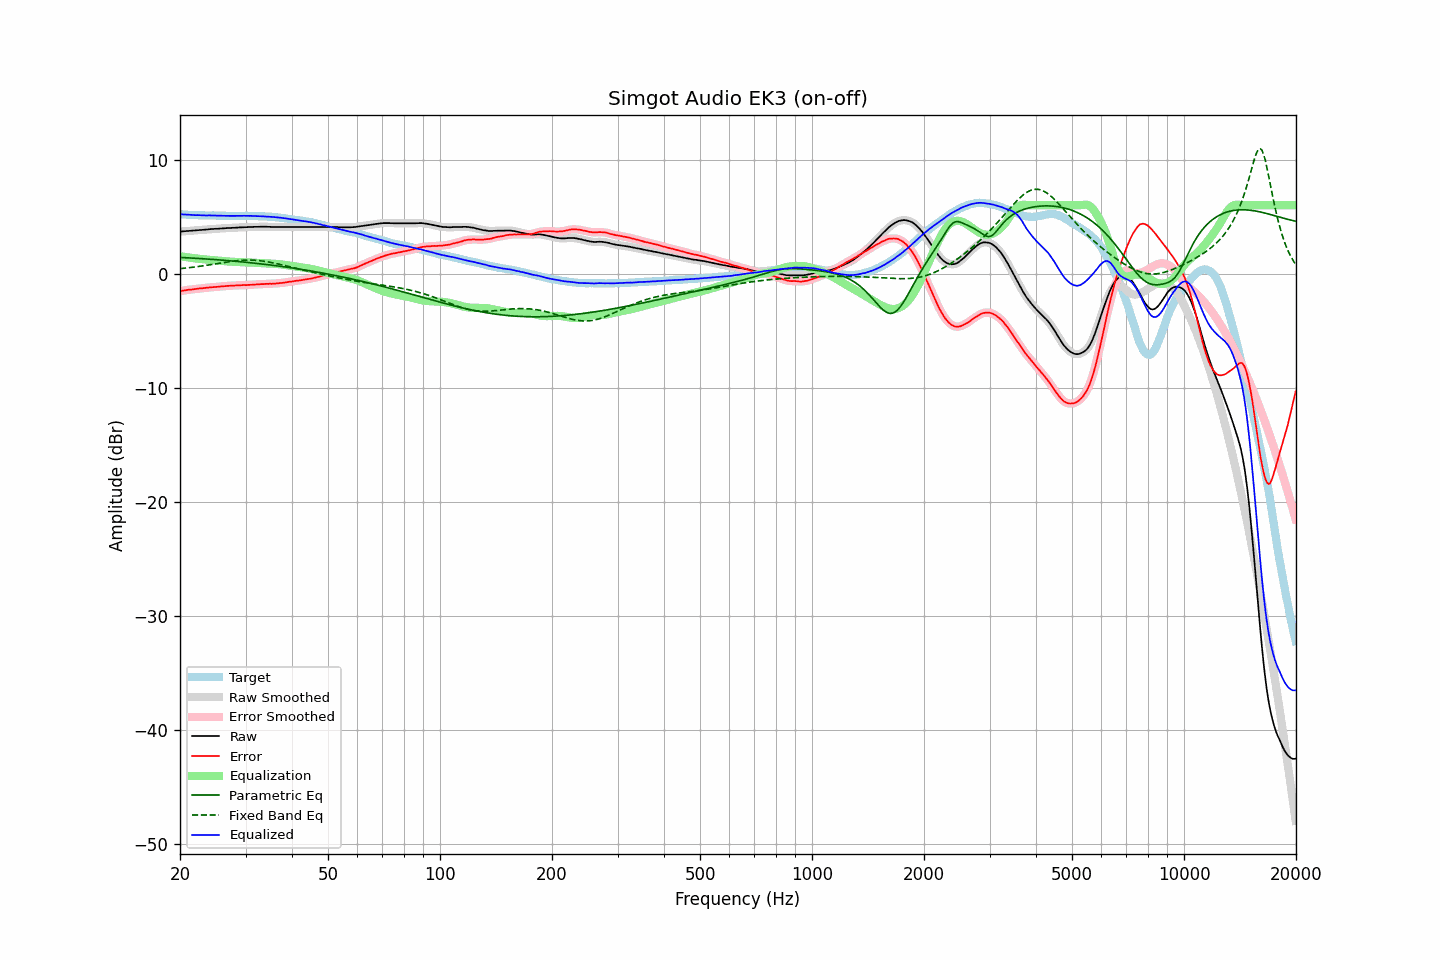

The data file committed next to this chart (first rows):
frequency, raw, error, smoothed, error_smoothed, equalization, parametric_eq, fixed_band_eq, equalized_raw, equalized_smoothed, target
20.00, 3.68, -1.54, 3.68, -1.54, 1.53, 1.43, 0.44, 5.22, 5.22, 5.22
20.20, 3.69, -1.51, 3.70, -1.51, 1.51, 1.42, 0.45, 5.20, 5.21, 5.20
20.40, 3.70, -1.49, 3.71, -1.49, 1.49, 1.41, 0.47, 5.19, 5.20, 5.19
20.61, 3.72, -1.47, 3.72, -1.46, 1.47, 1.40, 0.48, 5.19, 5.19, 5.19
20.81, 3.73, -1.44, 3.73, -1.44, 1.44, 1.40, 0.50, 5.18, 5.18, 5.17
21.02, 3.74, -1.42, 3.74, -1.42, 1.42, 1.39, 0.51, 5.17, 5.17, 5.16
21.23, 3.75, -1.40, 3.75, -1.40, 1.40, 1.38, 0.53, 5.16, 5.16, 5.15
21.44, 3.76, -1.40, 3.76, -1.39, 1.39, 1.37, 0.55, 5.15, 5.15, 5.16
21.66, 3.77, -1.38, 3.77, -1.37, 1.37, 1.36, 0.57, 5.14, 5.14, 5.15
21.87, 3.78, -1.35, 3.78, -1.36, 1.35, 1.36, 0.58, 5.13, 5.14, 5.14
22.09, 3.79, -1.33, 3.80, -1.33, 1.33, 1.35, 0.60, 5.13, 5.13, 5.13
22.31, 3.81, -1.31, 3.81, -1.31, 1.32, 1.34, 0.62, 5.13, 5.13, 5.13
22.54, 3.82, -1.29, 3.82, -1.30, 1.30, 1.33, 0.64, 5.12, 5.12, 5.12
22.76, 3.83, -1.29, 3.83, -1.28, 1.28, 1.32, 0.66, 5.12, 5.12, 5.13
22.99, 3.84, -1.27, 3.84, -1.27, 1.27, 1.31, 0.68, 5.11, 5.11, 5.12
23.22, 3.85, -1.25, 3.85, -1.26, 1.25, 1.30, 0.70, 5.11, 5.11, 5.10
23.45, 3.86, -1.24, 3.86, -1.24, 1.24, 1.29, 0.72, 5.10, 5.10, 5.10
23.69, 3.87, -1.23, 3.88, -1.22, 1.23, 1.28, 0.74, 5.10, 5.10, 5.10
23.92, 3.89, -1.21, 3.89, -1.21, 1.22, 1.27, 0.77, 5.11, 5.11, 5.10
24.16, 3.90, -1.20, 3.90, -1.20, 1.20, 1.26, 0.79, 5.11, 5.11, 5.10
24.40, 3.91, -1.20, 3.92, -1.19, 1.19, 1.25, 0.81, 5.10, 5.11, 5.11
24.65, 3.92, -1.19, 3.92, -1.18, 1.18, 1.24, 0.83, 5.10, 5.10, 5.11
24.89, 3.93, -1.16, 3.93, -1.17, 1.17, 1.23, 0.86, 5.10, 5.10, 5.10
25.14, 3.93, -1.15, 3.94, -1.15, 1.15, 1.22, 0.88, 5.09, 5.09, 5.09
25.39, 3.94, -1.14, 3.94, -1.14, 1.14, 1.21, 0.90, 5.08, 5.09, 5.09
25.65, 3.95, -1.12, 3.95, -1.13, 1.13, 1.20, 0.93, 5.08, 5.08, 5.08
25.91, 3.96, -1.11, 3.96, -1.11, 1.11, 1.19, 0.95, 5.08, 5.08, 5.07
26.16, 3.97, -1.11, 3.97, -1.10, 1.10, 1.18, 0.97, 5.07, 5.07, 5.08
26.43, 3.98, -1.09, 3.98, -1.09, 1.09, 1.17, 0.99, 5.07, 5.07, 5.07
26.69, 3.99, -1.08, 3.99, -1.08, 1.08, 1.15, 1.01, 5.07, 5.07, 5.07
26.96, 4.00, -1.07, 4.00, -1.06, 1.07, 1.14, 1.04, 5.07, 5.07, 5.07
27.23, 4.00, -1.05, 4.01, -1.05, 1.06, 1.13, 1.06, 5.06, 5.07, 5.06
27.50, 4.01, -1.04, 4.01, -1.05, 1.05, 1.12, 1.08, 5.06, 5.06, 5.06
27.77, 4.02, -1.04, 4.02, -1.04, 1.04, 1.11, 1.09, 5.06, 5.06, 5.07
28.05, 4.02, -1.04, 4.03, -1.04, 1.03, 1.09, 1.11, 5.06, 5.06, 5.06
28.33, 4.03, -1.03, 4.04, -1.03, 1.03, 1.08, 1.13, 5.06, 5.06, 5.06
28.62, 4.04, -1.02, 4.04, -1.02, 1.02, 1.07, 1.14, 5.06, 5.06, 5.06
28.90, 4.05, -1.02, 4.05, -1.02, 1.02, 1.05, 1.15, 5.07, 5.07, 5.07
29.19, 4.05, -1.01, 4.06, -1.01, 1.01, 1.04, 1.16, 5.07, 5.07, 5.07
29.48, 4.06, -1.00, 4.06, -1.01, 1.01, 1.03, 1.17, 5.07, 5.07, 5.07
29.78, 4.07, -0.99, 4.07, -1.00, 1.00, 1.01, 1.18, 5.07, 5.07, 5.06
30.08, 4.07, -1.01, 4.08, -1.00, 1.00, 1.00, 1.19, 5.07, 5.07, 5.08
30.38, 4.08, -0.99, 4.08, -0.99, 0.99, 0.99, 1.19, 5.07, 5.07, 5.07
30.68, 4.08, -0.98, 4.09, -0.99, 0.98, 0.97, 1.19, 5.07, 5.07, 5.07
30.99, 4.09, -0.97, 4.09, -0.97, 0.97, 0.96, 1.19, 5.07, 5.07, 5.07
31.30, 4.09, -0.97, 4.10, -0.97, 0.97, 0.94, 1.18, 5.06, 5.06, 5.06
31.61, 4.10, -0.96, 4.10, -0.96, 0.96, 0.93, 1.18, 5.06, 5.06, 5.06
31.93, 4.10, -0.95, 4.10, -0.95, 0.95, 0.91, 1.17, 5.05, 5.05, 5.05
32.24, 4.10, -0.94, 4.11, -0.94, 0.94, 0.90, 1.16, 5.04, 5.05, 5.05
32.57, 4.11, -0.92, 4.11, -0.93, 0.93, 0.88, 1.15, 5.04, 5.04, 5.03
32.89, 4.11, -0.92, 4.11, -0.92, 0.92, 0.86, 1.13, 5.04, 5.03, 5.03
33.22, 4.11, -0.92, 4.11, -0.91, 0.91, 0.85, 1.11, 5.03, 5.03, 5.03
33.55, 4.11, -0.91, 4.11, -0.91, 0.91, 0.83, 1.09, 5.02, 5.02, 5.03
33.89, 4.11, -0.90, 4.11, -0.90, 0.90, 0.82, 1.07, 5.02, 5.02, 5.01
34.23, 4.11, -0.89, 4.11, -0.89, 0.90, 0.80, 1.05, 5.01, 5.01, 5.00
34.57, 4.10, -0.89, 4.11, -0.89, 0.89, 0.78, 1.03, 5.00, 5.00, 5.00
34.92, 4.10, -0.88, 4.10, -0.89, 0.89, 0.76, 1.00, 4.99, 4.99, 4.98
35.27, 4.09, -0.90, 4.10, -0.88, 0.88, 0.75, 0.97, 4.97, 4.98, 4.99
35.62, 4.09, -0.86, 4.09, -0.88, 0.87, 0.73, 0.94, 4.97, 4.96, 4.96
35.97, 4.08, -0.87, 4.09, -0.87, 0.86, 0.71, 0.91, 4.95, 4.95, 4.95
... 635 more rows
